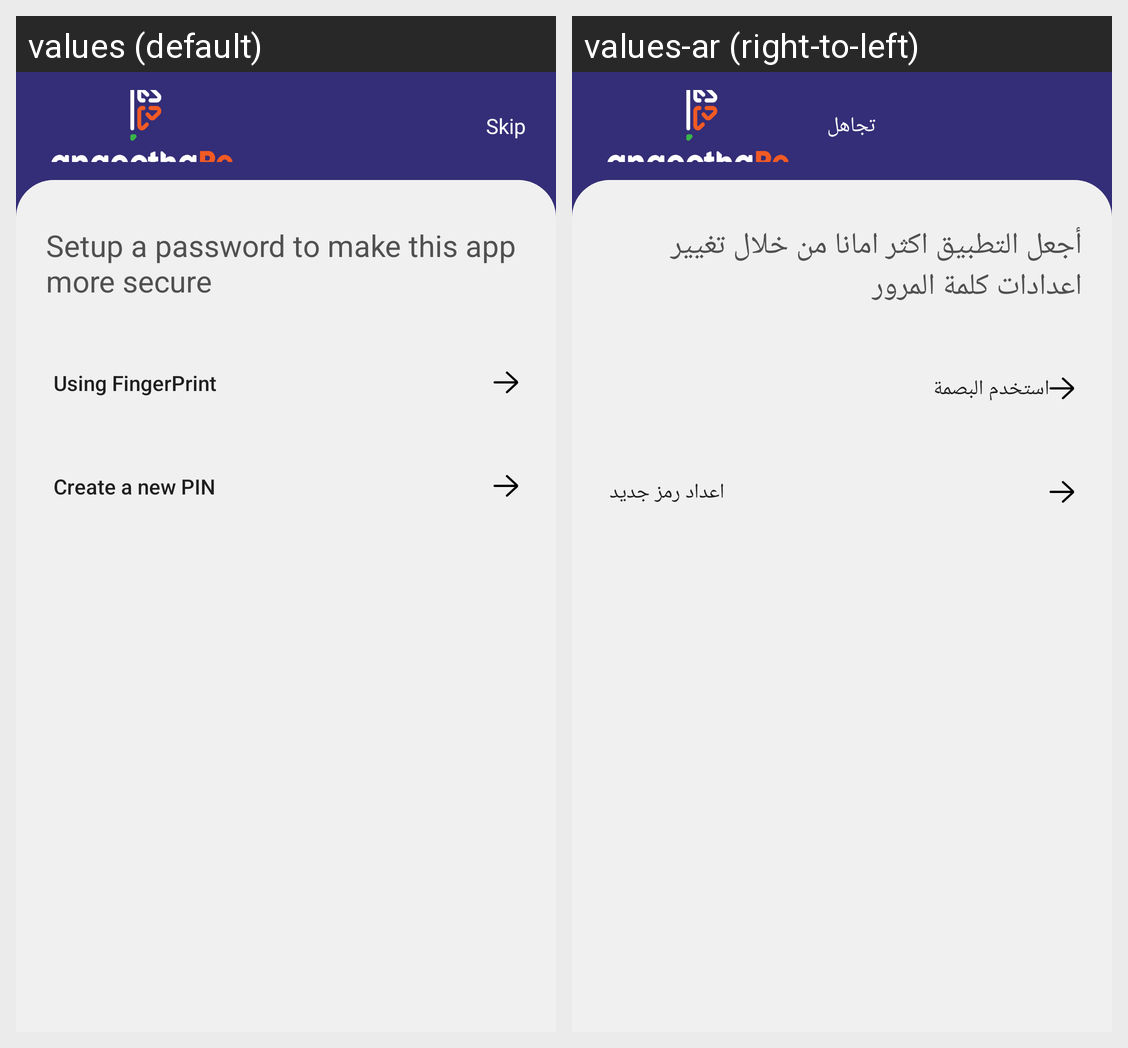

Locale-by-locale string values for the Android screen shown in this grid:
Android screen res/layout/setup_pass_nonb.xml rendered under 2 locales, left to right: values (default), values-ar (right-to-left). Device: Nexus 5 (rendered at 1080×1920; each locale shown at half size, 540×960, under a caption strip naming it); theme AppTheme.
Strings drawn on this screen, with the default value and each locale's value (text and hints the layout hard-codes, and strings that could not be matched under every locale, appear in the picture but are not listed):

skip
  values: Skip
  values-ar: تجاهل

setup_password
  values: Setup a password to make this app more secure
  values-ar: أجعل التطبيق اكثر امانا من خلال تغيير اعدادات كلمة المرور

using_finger
  values: Using FingerPrint
  values-ar: استخدم البصمة

create_new_account_pin
  values: Create a new PIN
  values-ar: اعداد رمز جديد
